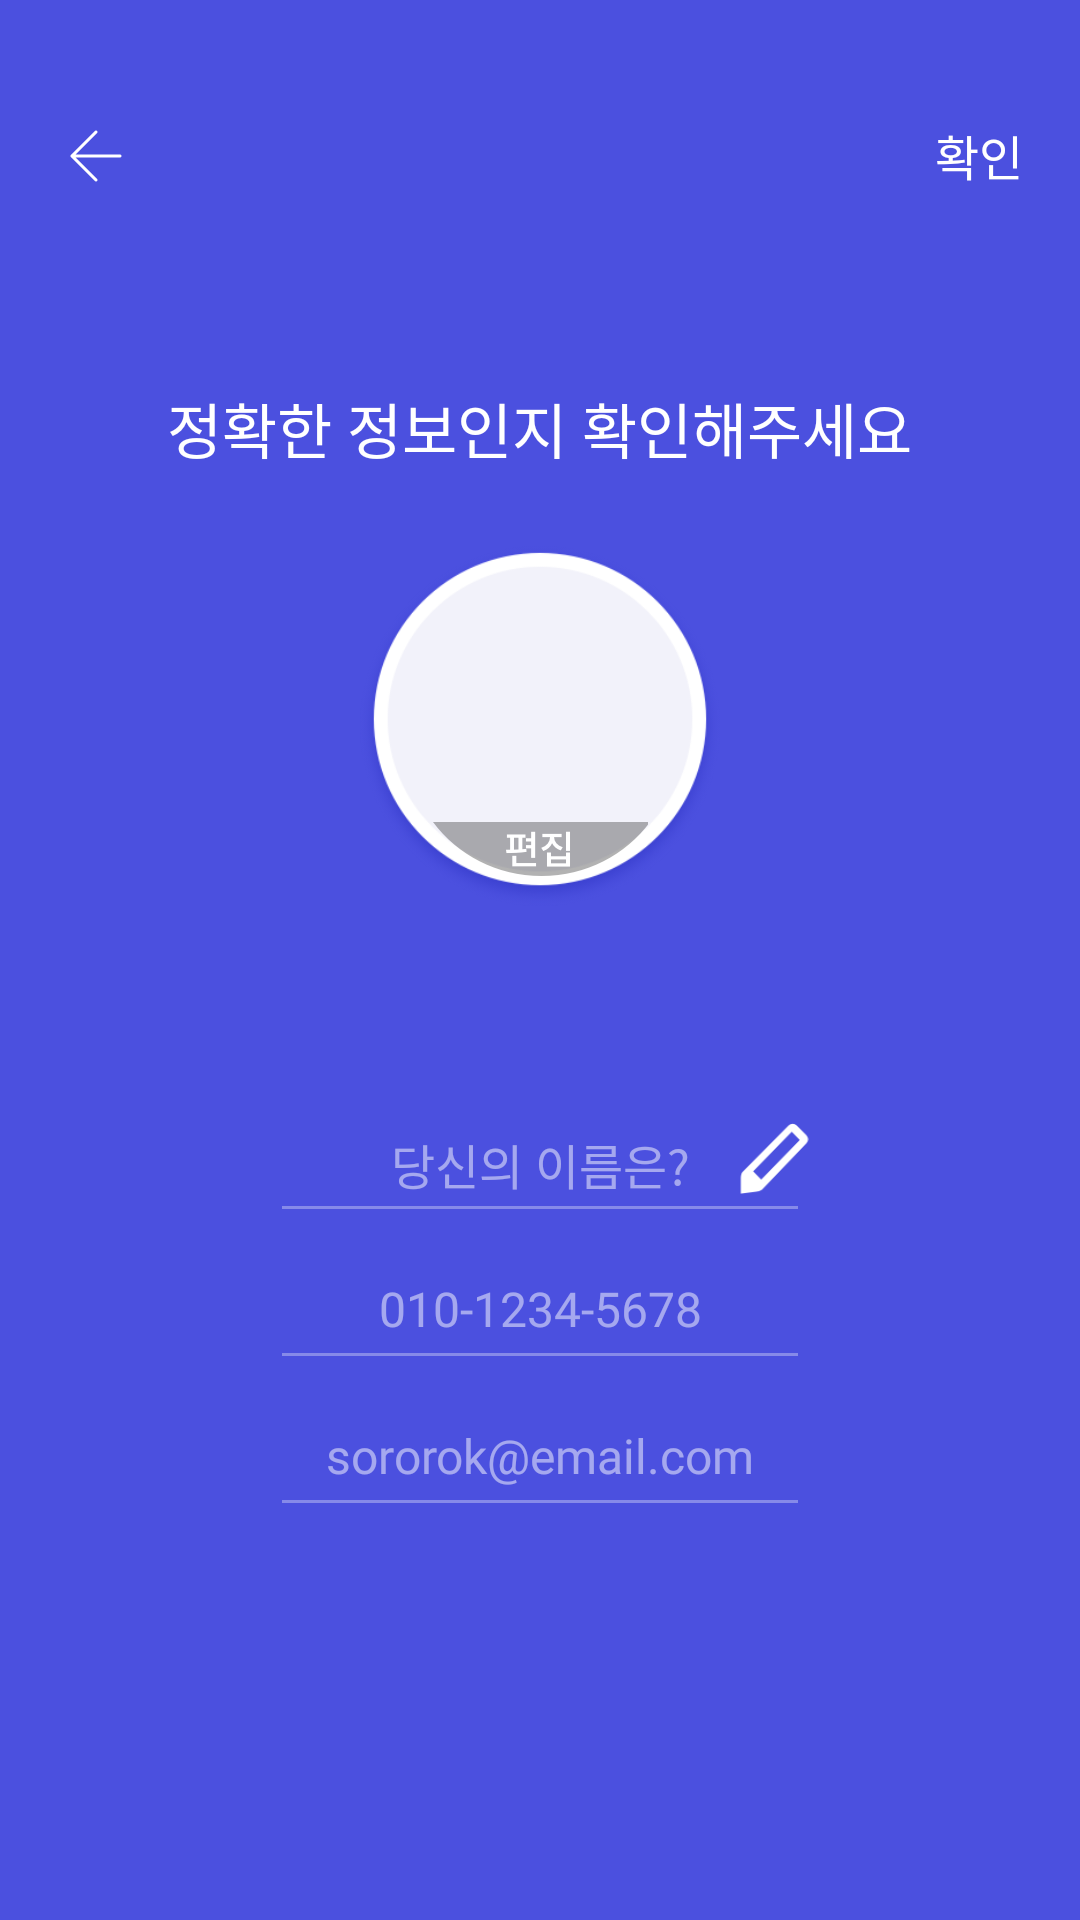

Write the Android layout XML for this screen, with the resource values it uses.
<!-- AndroidManifest.xml: application theme AppTheme -->
<!-- res/layout/activity_login_info.xml -->
<?xml version="1.0" encoding="utf-8"?>
<RelativeLayout xmlns:android="http://schemas.android.com/apk/res/android"
    android:layout_width="match_parent"
    android:layout_height="match_parent"
    android:background="#4b50df">

    <RelativeLayout
        android:id="@+id/info_buttons"
        android:layout_width="match_parent"
        android:layout_height="wrap_content">

        <ImageButton
            android:id="@+id/info_back_button"
            android:layout_width="24dp"
            android:layout_height="24dp"
            android:src="@drawable/btn_comm_back_wh"
            android:background="@android:color/transparent"
            android:scaleType="fitXY"
            android:layout_marginTop="40dp"
            android:layout_marginLeft="20dp"/>

        <TextView
            android:id="@+id/login_config_button"
            android:layout_width="wrap_content"
            android:layout_height="wrap_content"
            android:text="확인"
            android:fontFamily="@font/notosanscjkkr_regular"
            android:includeFontPadding="false"
            android:textColor="@android:color/white"
            android:textSize="16sp"
            android:layout_marginTop="40dp"
            android:layout_alignParentRight="true"
            android:layout_alignParentEnd="true"
            android:layout_marginRight="19dp"
            android:layout_marginEnd="19dp" />
    </RelativeLayout>

    <RelativeLayout
        android:id="@+id/info_texts"
        android:layout_width="match_parent"
        android:layout_height="wrap_content"
        android:layout_below="@+id/info_buttons"
        android:layout_marginTop="64dp">

        <TextView
            android:layout_width="wrap_content"
            android:layout_height="wrap_content"
            android:text="정확한 정보인지 확인해주세요"
            android:fontFamily="@font/notosanscjkkr_medium"
            android:includeFontPadding="false"
            android:textColor="@android:color/white"
            android:textSize="20sp"
            android:layout_centerHorizontal="true" />
    </RelativeLayout>



    <RelativeLayout
        android:id="@+id/info_images"
        android:layout_width="match_parent"
        android:layout_height="wrap_content"
        android:layout_margin="25dp"
        android:layout_below="@+id/info_texts"
        android:gravity="center">

        <RelativeLayout
            android:layout_width="120dp"
            android:layout_height="120dp"
            android:background="@drawable/oval_5">
            <TextView
                android:layout_width="72dp"
                android:layout_height="18dp"
                android:background="@drawable/btn_edit_profileimg"
                android:layout_centerHorizontal="true"
                android:layout_alignParentBottom="true"
                android:layout_margin="10dp"/>

        </RelativeLayout>

        <ImageView
            android:id="@+id/login_user_image"
            android:layout_width="120dp"
            android:layout_height="120dp"
            android:background="@android:color/transparent"
            android:scaleType="centerCrop"/>

    </RelativeLayout>

    

    <LinearLayout
        android:layout_width="match_parent"
        android:layout_height="wrap_content"
        android:layout_below="@+id/info_images"
        android:orientation="vertical"
        android:layout_marginTop="35dp" >

        <RelativeLayout
            android:layout_width="match_parent"
            android:layout_height="wrap_content">

            <EditText
                android:id="@+id/edit_login_name"
                android:layout_width="180dp"
                android:layout_height="49dp"
                android:inputType="text"
                android:layout_centerHorizontal="true"
                android:hint="@string/name_edittext_hint"
                android:gravity="center"
                android:textColor="@android:color/white"
                android:fontFamily="@font/notosanscjkkr_bold"
                android:includeFontPadding="false"
                android:textSize="20sp"
                android:textColorHint="#80ffffff"/>

            <ImageView
                android:layout_width="24dp"
                android:layout_height="24dp"
                android:src="@drawable/btn_mypage_profile"
                android:layout_alignRight="@+id/edit_login_name"
                android:layout_centerVertical="true"/>

        </RelativeLayout>

        <RelativeLayout
            android:layout_width="match_parent"
            android:layout_height="wrap_content">

            <EditText
                android:id="@+id/edit_login_phone"
                android:layout_width="180dp"
                android:layout_height="49dp"
                android:inputType="phone"
                android:layout_centerHorizontal="true"
                android:hint="010-1234-5678"
                android:gravity="center"
                android:textColor="@android:color/white"
                android:fontFamily="@font/notosanscjkkr_medium"
                android:includeFontPadding="false"
                android:textSize="16sp"
                android:textColorHint="#80ffffff"/>
        </RelativeLayout>

        <RelativeLayout
            android:layout_width="match_parent"
            android:layout_height="wrap_content">

            <EditText
                android:id="@+id/edit_login_email"
                android:layout_width="180dp"
                android:layout_height="49dp"
                android:inputType="textEmailAddress"
                android:layout_centerHorizontal="true"
                android:hint="sororok@email.com"
                android:gravity="center"
                android:textColor="@android:color/white"
                android:fontFamily="@font/notosanscjkkr_medium"
                android:includeFontPadding="false"
                android:textSize="16sp"
                android:textColorHint="#80ffffff"/>
        </RelativeLayout>

    </LinearLayout>

</RelativeLayout>
<!-- resources referenced by this layout -->
<resources>
  <!-- drawable btn_comm_back_wh: png bitmap (drawable-hdpi, 453 bytes) -->
  <!-- drawable btn_edit_profileimg: png bitmap (drawable-hdpi, 1724 bytes) -->
  <!-- drawable btn_mypage_profile: png bitmap (drawable-hdpi, 902 bytes) -->
  <!-- drawable oval: png bitmap (drawable-hdpi, 16495 bytes) -->
  <!-- drawable oval_5: png bitmap (drawable-hdpi, 11360 bytes) -->
  <string name="name_edittext_hint"><font size="16">당신의 이름은?</font></string>
  <style name="AppTheme" parent="Base.Theme.AppCompat.Light.DarkActionBar">
          
          <item name="windowActionBar">false</item>
          <item name="windowNoTitle">true</item>
          <item name="colorPrimary">@color/colorPrimary</item>
          <item name="colorPrimaryDark">#4b50df</item>
          <item name="colorAccent">@color/colorAccent</item>
          <item name="colorControlNormal">#868ae9</item>
          <item name="colorControlActivated">#868ae9</item>
          <item name="alertDialogTheme">@style/mAlertTheme</item>
      </style>
  <color name="colorPrimary">#3F51B5</color>
  <color name="colorAccent">#FF4081</color>
  <style name="mAlertTheme" parent="Base.Theme.AppCompat.Light.Dialog">
          <item name="android:colorAccent">@color/colorPrimary</item>
  
      </style>
</resources>
